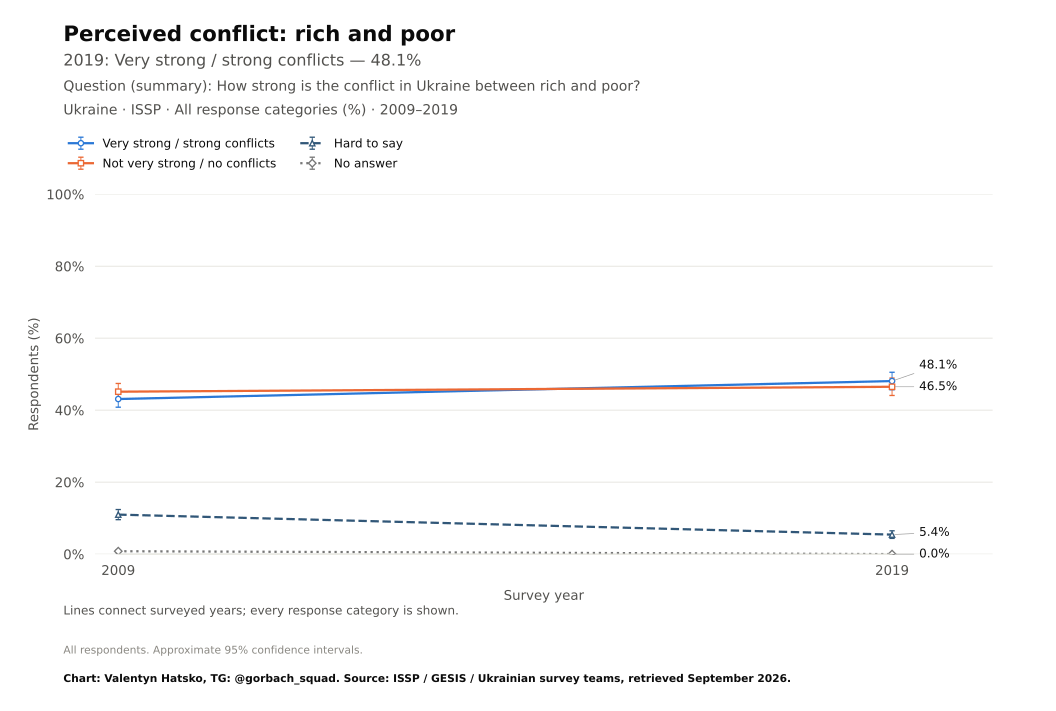

The data file committed next to this chart (first rows):
survey, item, year, question_type, source_file, source_field, source_table, source_sha256, response, estimate, se, ci_low, ci_high, n_valid, n_domain, n_psu, kish_n, weight_sum, weighted, variance_method, denominator, excluded_non_numeric_pct, spontaneous_against_democracy_pct, round
ISSP, conflict_rich_poor, 2009, ordinal, ZA5400_v4-0-0.sav, V40, original microdata, ff5bd2c5c8c7ba6e8e7ba11541b464be2d464ddf…, Very strong / strong conflicts, 43.09, 1.156, 40.82, 45.36, 2012, 2012, 2012, 1829, 2012, True, Approximate weighted respondent lineariz…, all eligible adults, , , 
ISSP, conflict_rich_poor, 2019, ordinal, ZA7810_v1-0-0.sav, v36, original microdata, 694abfea6f4a06ec211c0e24428d0bce0acc0f3e…, Very strong / strong conflicts, 48.08, 1.241, 45.65, 50.52, 2001, 2001, 2001, 1624, 2001, True, Approximate weighted respondent lineariz…, all eligible adults, , , 
ISSP, conflict_rich_poor, 2009, ordinal, ZA5400_v4-0-0.sav, V40, original microdata, ff5bd2c5c8c7ba6e8e7ba11541b464be2d464ddf…, Not very strong / no conflicts, 45.13, 1.166, 42.84, 47.41, 2012, 2012, 2012, 1829, 2012, True, Approximate weighted respondent lineariz…, all eligible adults, , , 
ISSP, conflict_rich_poor, 2019, ordinal, ZA7810_v1-0-0.sav, v36, original microdata, 694abfea6f4a06ec211c0e24428d0bce0acc0f3e…, Not very strong / no conflicts, 46.5, 1.236, 44.07, 48.92, 2001, 2001, 2001, 1624, 2001, True, Approximate weighted respondent lineariz…, all eligible adults, , , 
ISSP, conflict_rich_poor, 2009, ordinal, ZA5400_v4-0-0.sav, V40, original microdata, ff5bd2c5c8c7ba6e8e7ba11541b464be2d464ddf…, Hard to say, 10.98, 0.72, 9.564, 12.39, 2012, 2012, 2012, 1829, 2012, True, Approximate weighted respondent lineariz…, all eligible adults, , , 
ISSP, conflict_rich_poor, 2019, ordinal, ZA7810_v1-0-0.sav, v36, original microdata, 694abfea6f4a06ec211c0e24428d0bce0acc0f3e…, Hard to say, 5.42, 0.5352, 4.371, 6.47, 2001, 2001, 2001, 1624, 2001, True, Approximate weighted respondent lineariz…, all eligible adults, , , 
ISSP, conflict_rich_poor, 2009, ordinal, ZA5400_v4-0-0.sav, V40, original microdata, ff5bd2c5c8c7ba6e8e7ba11541b464be2d464ddf…, No answer, 0.807, 0.2155, 0.3843, 1.23, 2012, 2012, 2012, 1829, 2012, True, Approximate weighted respondent lineariz…, all eligible adults, , , 
ISSP, conflict_rich_poor, 2019, ordinal, ZA7810_v1-0-0.sav, v36, original microdata, 694abfea6f4a06ec211c0e24428d0bce0acc0f3e…, No answer, 0.0, 0.0, 0.0, 0.0, 2001, 2001, 2001, 1624, 2001, True, Approximate weighted respondent lineariz…, all eligible adults, , , 
